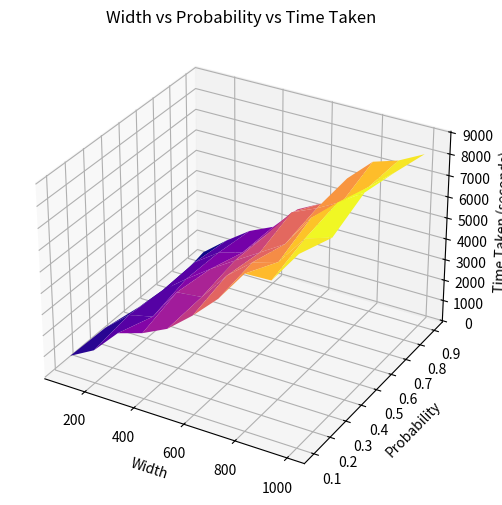

Write Python code to recreate this figure.
import numpy as np
import matplotlib.pyplot as plt
from mpl_toolkits.mplot3d import Axes3D

width_values = [100, 200, 300, 400, 500, 600, 700, 800, 900, 1000]
probability_values = [0.1, 0.3, 0.5, 0.7, 0.9]
time_taken_values = [
    [865, 802, 433, 109, 469],
    [1504, 1783, 1603, 1639, 1396],
    [2683, 2062, 2503, 2449, 2215],
    [3052, 3583, 3331, 2791, 2755],
    [3619, 3709, 4078, 4006, 3943],
    [4591, 5059, 4798, 5392, 4555],
    [5716, 6013, 5536, 5914, 6076],
    [7192, 6373, 7075, 6553, 7174],
    [7237, 7777, 8101, 7552, 7543],
    [8740, 8137, 8866, 8542, 8146]
]

width_mesh, prob_mesh = np.meshgrid(width_values, probability_values)
time_taken_values = np.array(time_taken_values).T
# Plot graph between width and time taken
fig = plt.figure(figsize=(12, 6))
ax1 = fig.add_subplot(111, projection='3d')
ax1.plot_surface(width_mesh, prob_mesh, time_taken_values, cmap='plasma')
ax1.set_xlabel('Width')
ax1.set_ylabel('Probability')
ax1.set_zlabel('Time Taken (seconds)')
ax1.set_title('Width vs Probability vs Time Taken')

plt.show()


